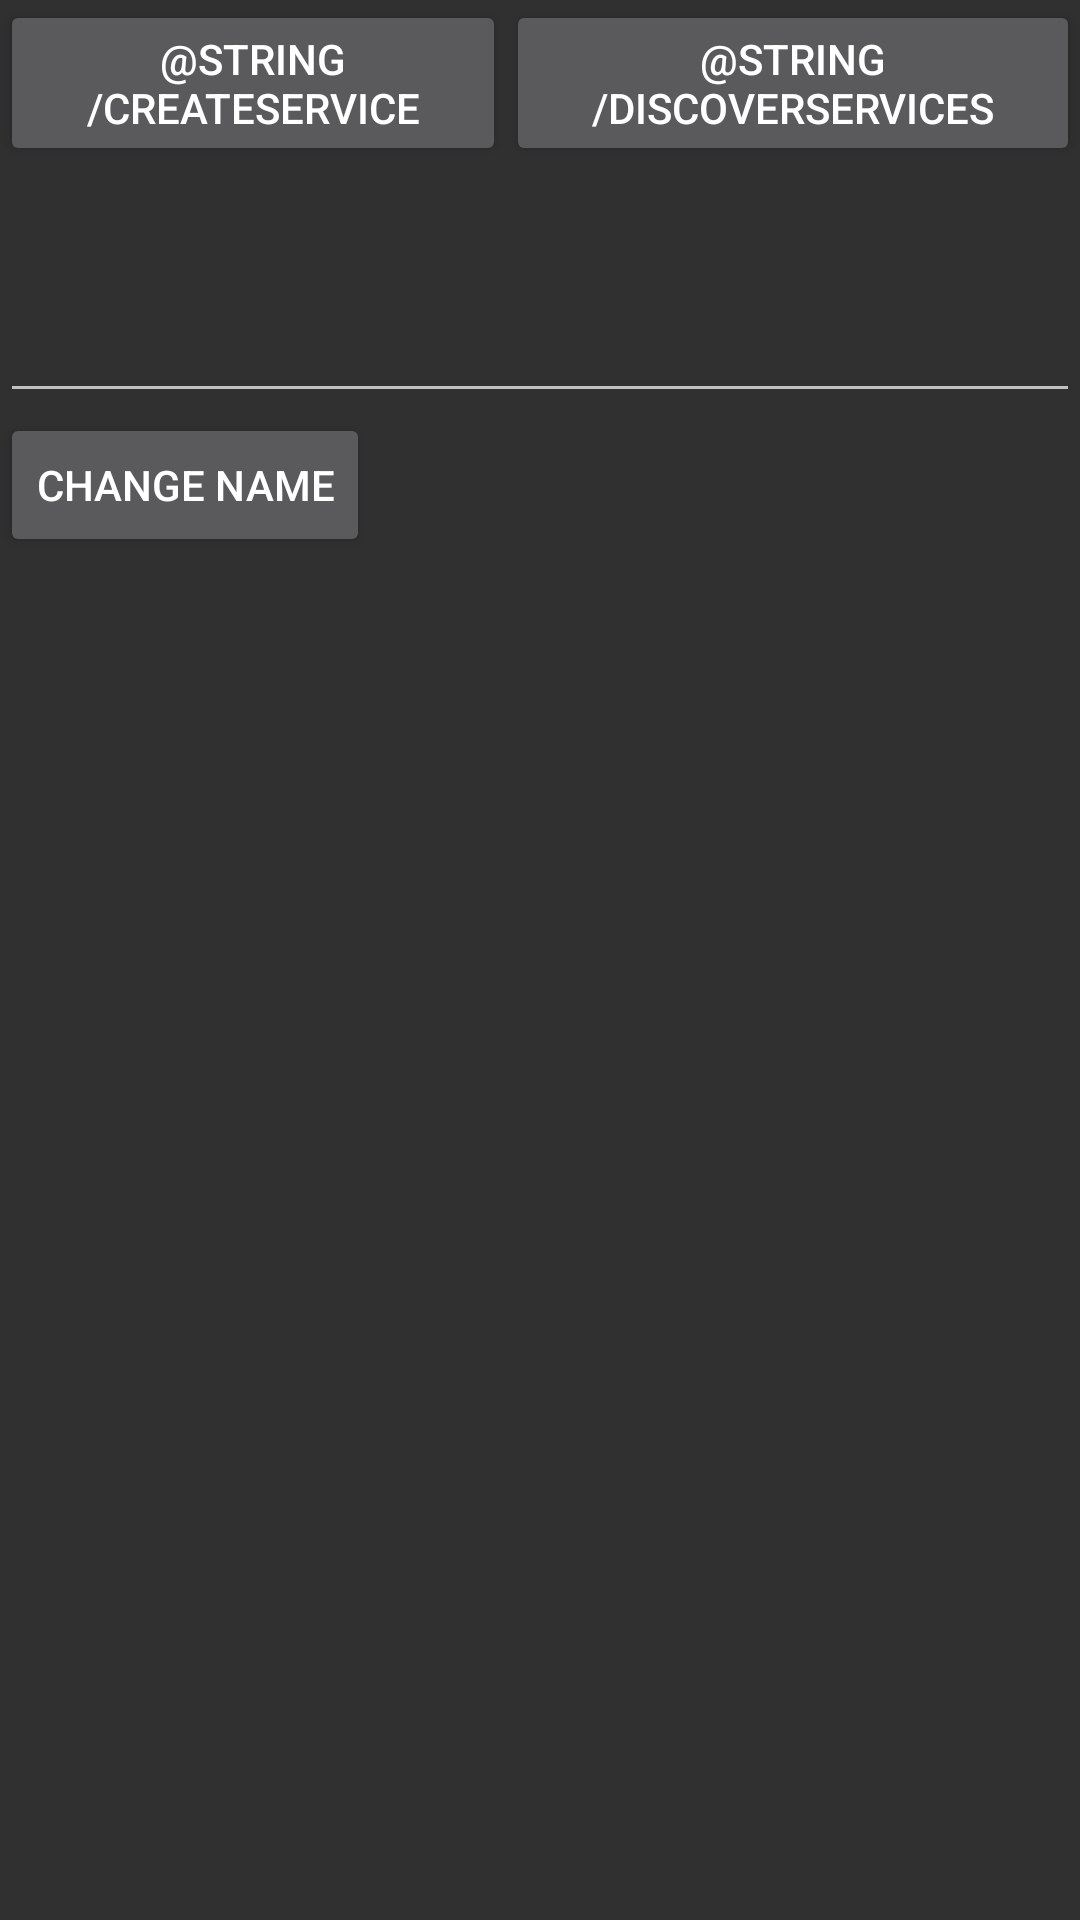

This screen was rendered from an Android layout file. Write that file and the resources it references.
<!-- AndroidManifest.xml: activity theme noAnimationTheme -->
<!-- res/layout/activity_main.xml -->
<?xml version="1.0" encoding="utf-8"?>
<android.support.constraint.ConstraintLayout xmlns:android="http://schemas.android.com/apk/res/android"
    xmlns:app="http://schemas.android.com/apk/res-auto"
    xmlns:tools="http://schemas.android.com/tools"
    android:layout_width="match_parent"
    android:layout_height="match_parent"
    android:screenOrientation="landscape"
    tools:context=".MainActivity">

    <LinearLayout
        android:layout_width="match_parent"
        android:layout_height="match_parent"
        android:orientation="vertical">

        <LinearLayout xmlns:android="http://schemas.android.com/apk/res/android"
            android:layout_width="match_parent"
            android:layout_height="wrap_content"
            android:orientation="horizontal">

            <Button
                android:layout_width="wrap_content"
                android:layout_height="wrap_content"
                android:layout_weight="1"
                android:onClick="createService"
                android:text="@string/createService" />

            <Button
                android:layout_width="wrap_content"
                android:layout_height="wrap_content"
                android:layout_weight="1"
                android:onClick="discoverServices"
                android:text="@string/discoverServices" />
        </LinearLayout>
        <EditText
            android:id="@+id/editName"
            android:layout_width="match_parent"
            android:layout_height="40pt"/>
        <Button
            android:layout_height="wrap_content"
            android:layout_width="wrap_content"
            android:text="CHANGE NAME"
            android:onClick="changeName"
            />
    </LinearLayout>

</android.support.constraint.ConstraintLayout>
<!-- resources referenced by this layout -->
<resources>
  <style name="noAnimationTheme" parent="@style/AppTheme">
          <item name="android:windowAnimationStyle">@null</item>
      </style>
  <style name="AppTheme" parent="@style/Theme.AppCompat.NoActionBar">
          <item name="android:windowNoTitle">true</item>
          <item name="android:windowContentOverlay">@null</item>
      </style>
</resources>
